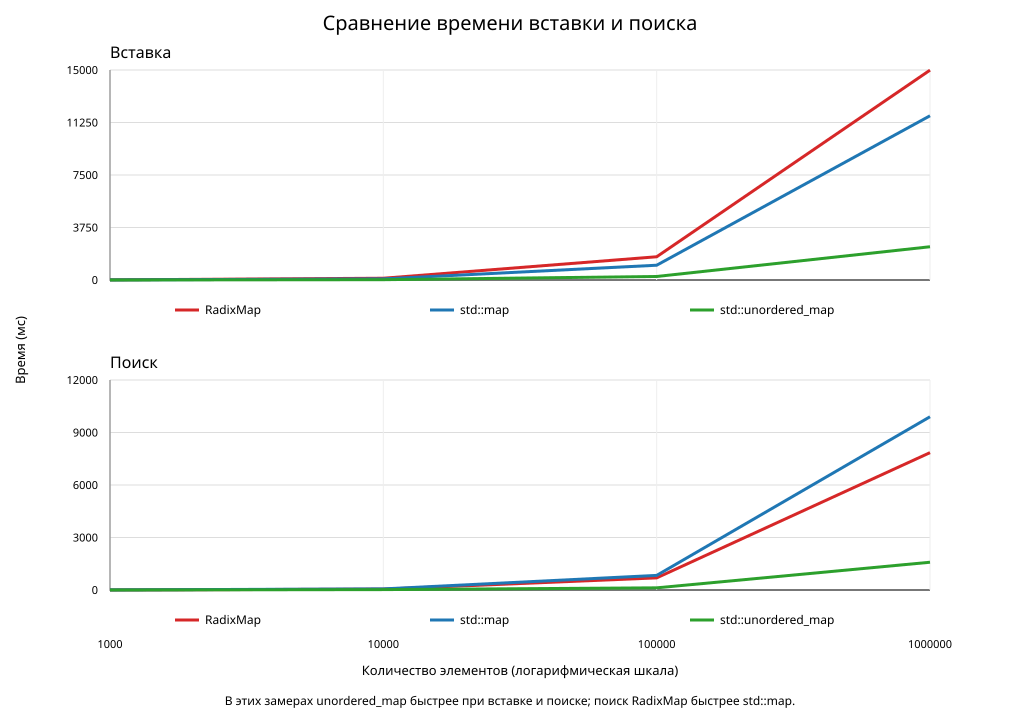

The file beside this chart, header and first rows:
count, radix_insert_ms, radix_find_ms, map_insert_ms, map_find_ms, unordered_map_insert_ms, unordered_map_find_ms
1000, 11.71, 2.74, 5.723, 4.158, 1.702, 0.8033
10000, 126.5, 48.75, 80.57, 63.73, 22.41, 23.08
100000, 1660, 693, 1056, 834.3, 252.3, 123.6
1000000, 14990, 7850, 11732, 9900, 2376, 1587
